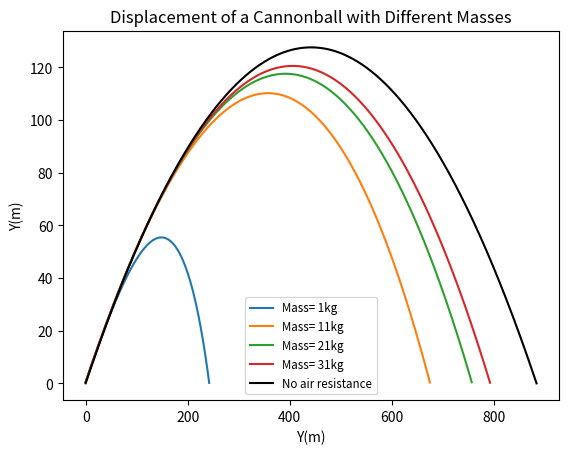

Reproduce this figure in Python.
#Rosario Cecilio-Flores-Elie
#Homework 8 - Excercise 8.7 Trajectory of a cannonball w. and w/o air resistance

import numpy as np
import matplotlib.pyplot as plt

#define the function of what were are trying to calculate
def f(r,t,R,rho,m): #equation of motion with respect to time
    g = 9.8
    C = 0.47
    x, y, vx, vy = r
    v = np.sqrt(vx ** 2 + vy ** 2)
    d = (np.pi * (R ** 2) * rho * C) * 0.5
    dvx = -d * vx * v / m
    dvy = (-d * vy * v / m) - g
    
    return(np.array([vx, vy, dvx, dvy]))

    return (np.array([vx,vy,F_vx,F_vy]))

#defining Runge-Kutta for each value
def rk4(f,r,R,rho,m,a,b,N=1000):
    h=(b-a)/N
    t_points=np.linspace(a,b,N)
    sol=np.empty((len(t_points),4))
    for i,t in enumerate(t_points):
        sol[i,:]=r
        k1=h*f(r,t,R,rho,m)
        k2=h*f(r+(0.5*k1),t+ (0.5*h),R,rho,m)
        k3=h*f(r+(0.5*k2),t+ (0.5*h),R,rho,m)
        k4=h*f(r+k3,t+h,R,rho,m)
        r+= (k1+ (2*k2) + (2*k3) + k4)/6
    
    return sol

rho=1.22
R=0.08
g=-9.8
vi=100 #m/s initial velocity
theta=30*np.pi/180 #initial angle converted to radians
m=np.arange(1,40,10)
for i in m:
    r=np.array([0,0,(vi*np.cos(theta)), (vi*np.sin(theta))])
    z=rk4(f,r,R,rho,i,0,10)
    x=z[:,0]
    y=[j for j in z[:,1] if j>0]
    plt.plot(x[:len(y)],y, label="Mass= {}kg".format(i))

t=np.linspace(0,11,10000)
x_0=(vi*np.cos(theta))* t
y_0=(vi*np.sin(theta) *t) + (0.5*g*t*t)
z_0=[i for i in y_0 if i>0]

plt.plot(x_0[:len(z_0)], z_0, color="black", label='No air resistance')
plt.xlabel('Y(m)')
plt.ylabel('Y(m)')
plt.title('Displacement of a Cannonball with Different Masses')
plt.legend(fontsize='small')
plt.show()